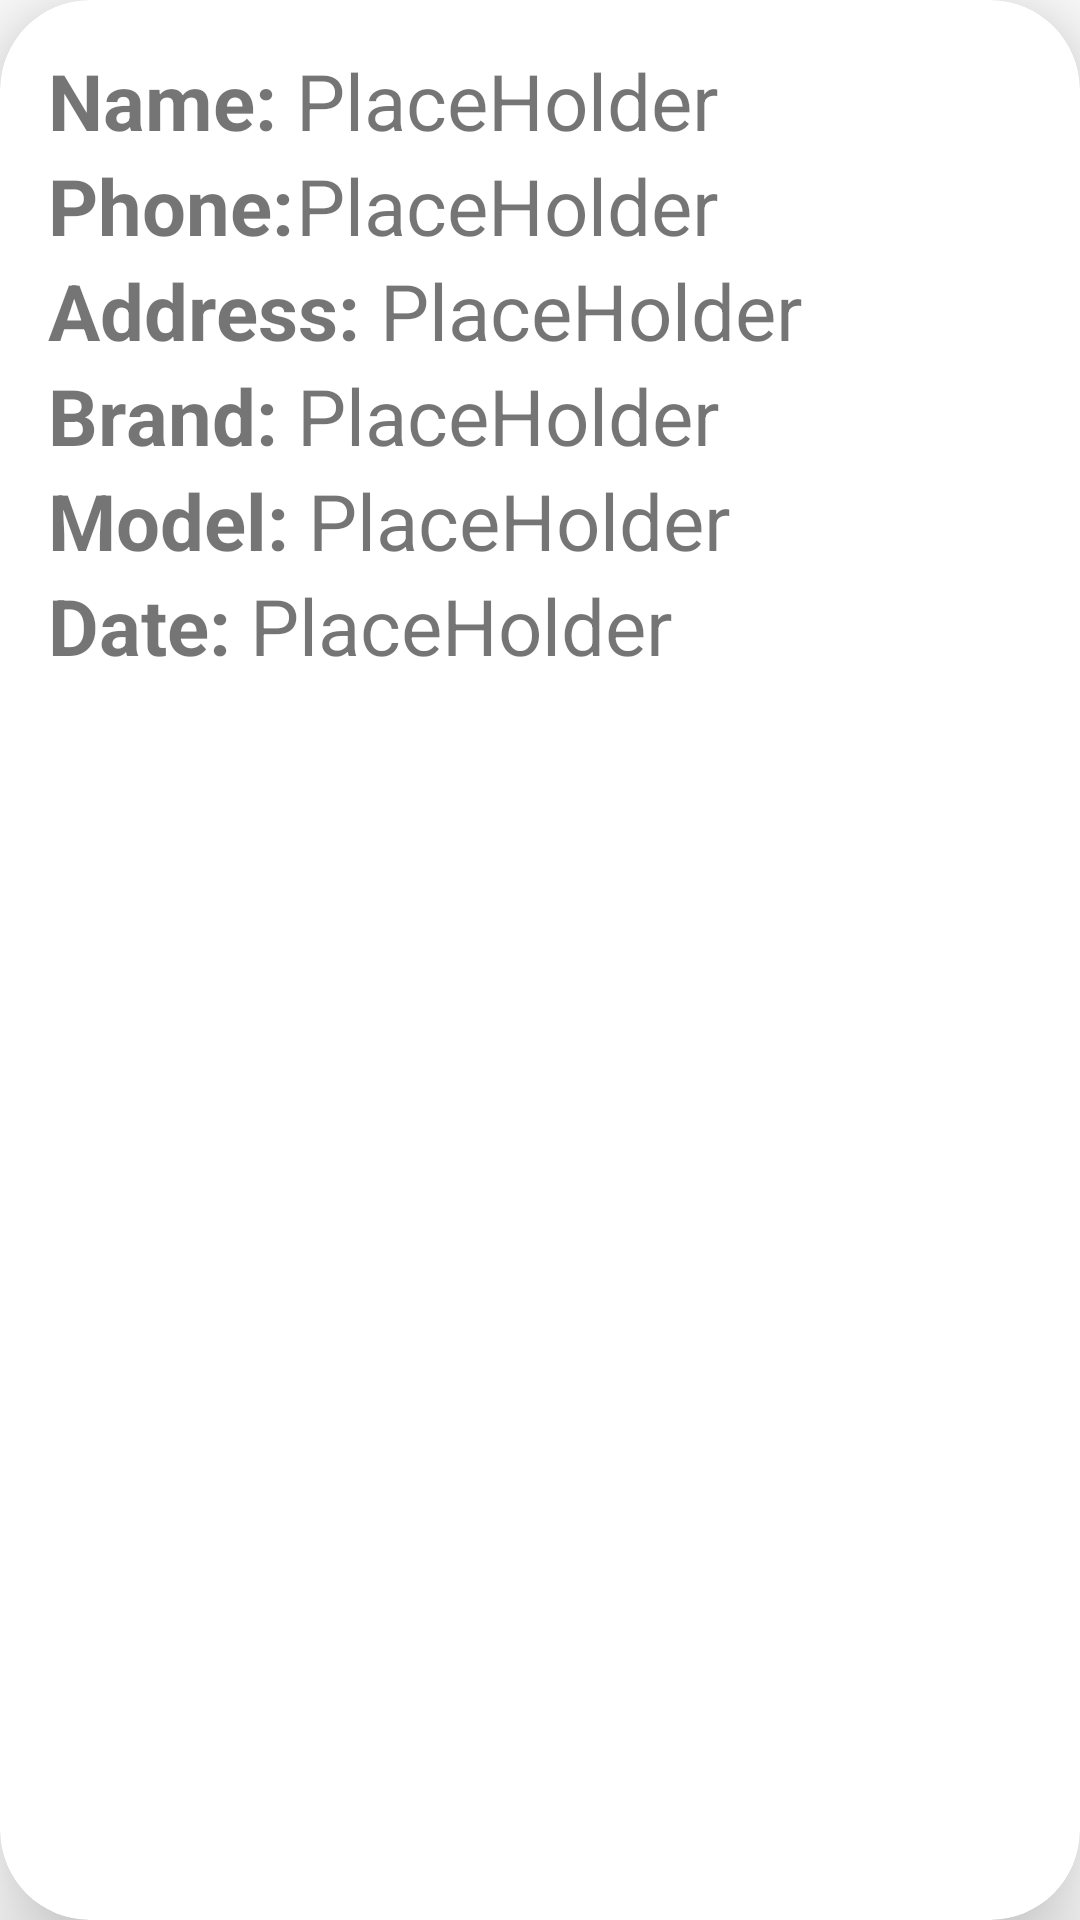

Write the Android layout XML for this screen, with the resource values it uses.
<!-- AndroidManifest.xml: application theme Theme.MPIPapp -->
<!-- res/layout/recycler_items.xml -->
<?xml version="1.0" encoding="utf-8"?>
<androidx.cardview.widget.CardView xmlns:android="http://schemas.android.com/apk/res/android"
     android:layout_height="wrap_content"
     android:layout_width="match_parent"
    xmlns:app="http://schemas.android.com/apk/res-auto"

    app:cardCornerRadius="30dp"
    app:cardElevation="20dp"
    android:layout_margin="10dp">

    <androidx.constraintlayout.widget.ConstraintLayout
        android:layout_height="wrap_content"
        android:layout_width="wrap_content"
        android:layout_marginStart="16dp"
        android:layout_marginVertical="16dp"
        android:orientation="vertical">
            <TextView
                android:id="@+id/recycler_name"
                android:layout_width="wrap_content"
                android:layout_height="wrap_content"
                app:layout_constraintTop_toTopOf="parent"
                app:layout_constraintStart_toStartOf="parent"
                app:layout_constraintBottom_toBottomOf="@id/recycler_address"
                android:text="Name: "
                android:textSize="26sp"
                android:textStyle="bold"
                app:layout_constraintVertical_bias="0.0"/>
        <TextView
            android:id="@+id/namePlaceHolder"
            android:layout_width="wrap_content"
            android:layout_height="wrap_content"
            app:layout_constraintTop_toTopOf="parent"
            app:layout_constraintStart_toEndOf="@id/recycler_name"
            android:text="PlaceHolder"
            android:textSize="26sp"
            android:textStyle=""/>

        <TextView
            android:id="@+id/recycler_phone"
            android:layout_width="wrap_content"
            android:layout_height="wrap_content"
            app:layout_constraintTop_toBottomOf="@id/recycler_name"
            app:layout_constraintBottom_toTopOf="@id/recycler_address"
            app:layout_constraintStart_toStartOf="parent"
            android:text="Phone: "
            android:textSize="26sp"
            android:textStyle="bold"/>
        <TextView
            android:id="@+id/phonePlaceHolder"
            android:layout_width="wrap_content"
            android:layout_height="wrap_content"
            app:layout_constraintTop_toBottomOf="@id/recycler_name"
            app:layout_constraintBottom_toTopOf="@id/recycler_address"
            app:layout_constraintStart_toEndOf="@id/recycler_name"
            android:text="PlaceHolder"
            android:textSize="26sp"
            android:textStyle=""/>

        <TextView
            android:id="@+id/recycler_address"
            android:layout_width="wrap_content"
            android:layout_height="wrap_content"
            app:layout_constraintTop_toBottomOf="@id/recycler_phone"
            app:layout_constraintStart_toStartOf="parent"
            app:layout_constraintBottom_toTopOf="@id/recycler_brand"
            android:text="Address: "
            android:textSize="26sp"
            android:textStyle="bold"/>
        <TextView
            android:id="@+id/addressPlaceHolder"
            android:layout_width="wrap_content"
            android:layout_height="wrap_content"
            app:layout_constraintTop_toBottomOf="@id/recycler_phone"
            app:layout_constraintStart_toEndOf="@id/recycler_address"
            app:layout_constraintBottom_toTopOf="@id/recycler_brand"
            android:text="PlaceHolder"
            android:textSize="26sp"
            android:textStyle=""/>

        <TextView
            android:id="@+id/recycler_brand"
            android:layout_width="wrap_content"
            android:layout_height="wrap_content"
            app:layout_constraintTop_toBottomOf="@id/recycler_address"
            app:layout_constraintStart_toStartOf="parent"
            android:text="Brand: "
            android:textSize="26sp"
            android:textStyle="bold"/>
        <TextView
            android:id="@+id/brandPlaceHolder"
            android:layout_width="wrap_content"
            android:layout_height="wrap_content"
            app:layout_constraintTop_toBottomOf="@id/addressPlaceHolder"
            app:layout_constraintStart_toEndOf="@id/recycler_brand"
            android:text="PlaceHolder"
            android:textSize="26sp"
            android:textStyle=""/>

        <TextView
            android:id="@+id/recycler_model"
            android:layout_width="wrap_content"
            android:layout_height="wrap_content"
            app:layout_constraintTop_toBottomOf="@id/recycler_brand"
            app:layout_constraintStart_toStartOf="parent"
            app:layout_constraintBottom_toTopOf="@id/recycler_date"
            android:text="Model: "
            android:textSize="26sp"
            android:textStyle="bold"/>
        <TextView
            android:id="@+id/modelPlaceHolder"
            android:layout_width="wrap_content"
            android:layout_height="wrap_content"
            app:layout_constraintTop_toBottomOf="@id/brandPlaceHolder"
            app:layout_constraintStart_toEndOf="@id/recycler_model"
            app:layout_constraintBottom_toTopOf="@id/datePlaceHolder"
            android:text="PlaceHolder"
            android:textSize="26sp"
            android:textStyle=""/>

        <TextView
            android:id="@+id/recycler_date"
            android:layout_width="wrap_content"
            android:layout_height="wrap_content"
            app:layout_constraintTop_toBottomOf="@id/recycler_model"
            app:layout_constraintStart_toStartOf="parent"
            android:text="Date: "
            android:textSize="26sp"
            android:textStyle="bold"/>
        <TextView
            android:id="@+id/datePlaceHolder"
            android:layout_width="wrap_content"
            android:layout_height="wrap_content"
            app:layout_constraintTop_toBottomOf="@id/modelPlaceHolder"
            app:layout_constraintStart_toEndOf="@id/recycler_date"
            android:text="PlaceHolder"
            android:textSize="26sp"
            android:textStyle=""/>





    </androidx.constraintlayout.widget.ConstraintLayout>

</androidx.cardview.widget.CardView>
<!-- resources referenced by this layout -->
<resources>
  <style name="Theme.MPIPapp" parent="Theme.MaterialComponents.DayNight.DarkActionBar">
          
          <item name="colorPrimary">@color/blue</item>
          <item name="colorPrimaryVariant">@color/blue</item>
          <item name="colorOnPrimary">@color/white</item>
          
          <item name="colorSecondary">@color/teal_200</item>
          <item name="colorSecondaryVariant">@color/teal_700</item>
          <item name="colorOnSecondary">@color/black</item>
          
          <item name="android:statusBarColor">?attr/colorPrimaryVariant</item>
          
          <item name="windowActionBar">false</item>
          <item name="windowNoTitle">true</item>
      </style>
  <color name="blue">#003c82</color>
  <color name="white">#FFFFFFFF</color>
  <color name="teal_200">#FF03DAC5</color>
  <color name="teal_700">#FF018786</color>
  <color name="black">#FF000000</color>
</resources>
